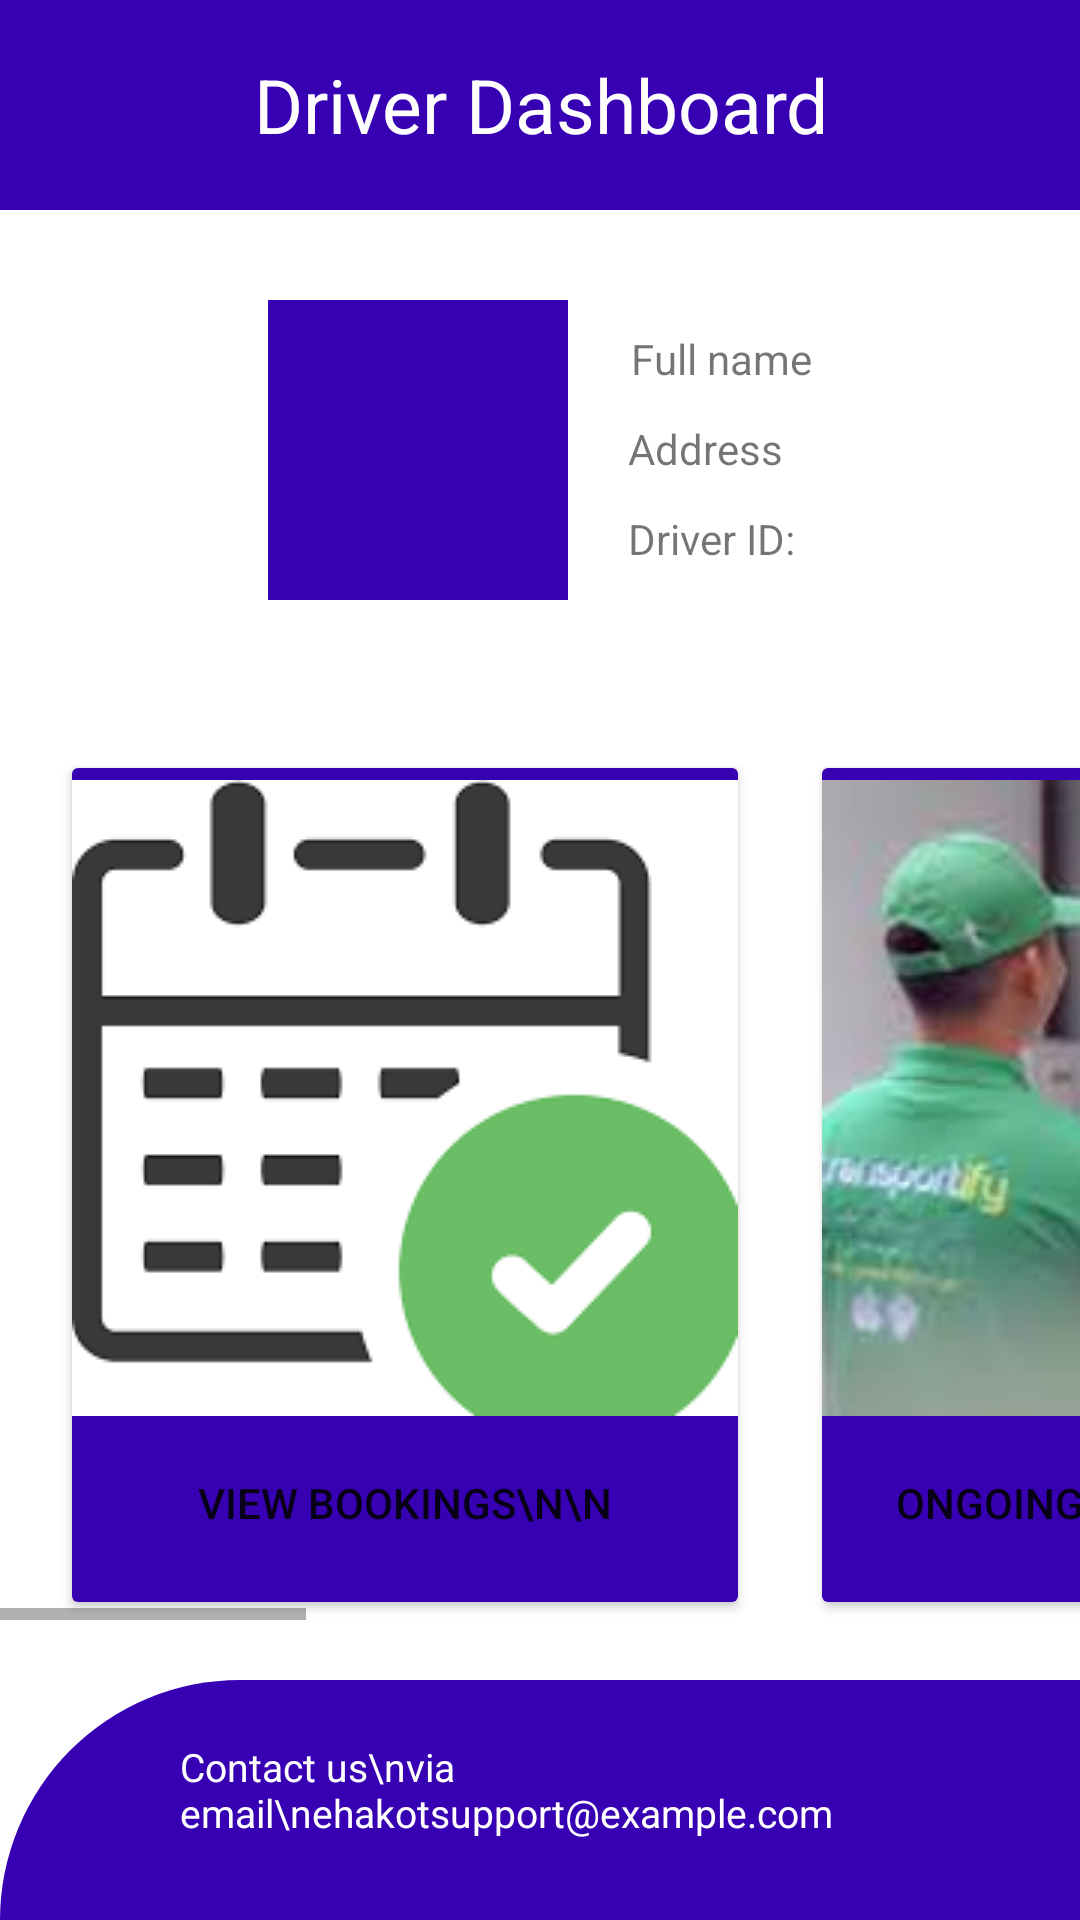

Layout XML and referenced resources for this Android screen:
<!-- AndroidManifest.xml: application theme Theme.EHAKOTAPP -->
<!-- res/layout/activity_driver_dashboard.xml -->
<?xml version="1.0" encoding="utf-8"?>
<LinearLayout xmlns:android="http://schemas.android.com/apk/res/android"
    xmlns:app="http://schemas.android.com/apk/res-auto"
    xmlns:tools="http://schemas.android.com/tools"
    android:layout_width="match_parent"
    android:layout_height="match_parent"
    android:orientation="vertical"
    tools:context=".DriverDashboard">

    <LinearLayout
        android:layout_width="match_parent"
        android:layout_height="wrap_content"
        android:background="@color/purple_700"
        android:orientation="horizontal"
        android:padding="10dp">

        <TextView
            android:layout_width="match_parent"
            android:layout_height="50dp"
            android:gravity="center"
            android:text="Driver Dashboard"
            android:textColor="@color/white"
            android:textSize="25sp" />

    </LinearLayout>

    <RelativeLayout
        android:id="@+id/layoutProfileDriver"
        android:layout_width="match_parent"
        android:layout_height="wrap_content"
        android:layout_marginTop="10dp"
        android:clickable="true"
        android:gravity="center"
        android:orientation="horizontal"
        android:padding="20dp">

        <ImageView
            android:id="@+id/imgProfile"
            android:layout_width="100dp"
            android:layout_height="100dp"
            android:layout_alignParentStart="true"
            android:src="@color/purple_700" />

        <TextView
            android:id="@+id/txtFullname"
            android:layout_width="wrap_content"
            android:layout_height="30dp"
            android:layout_alignTop="@+id/imgProfile"
            android:layout_marginStart="21dp"
            android:layout_marginLeft="20dp"
            android:layout_marginTop="10dp"
            android:layout_toEndOf="@+id/imgProfile"
            android:layout_toRightOf="@id/imgProfile"
            android:text="Full name" />

        <TextView
            android:id="@+id/txtAddress"
            android:layout_width="wrap_content"
            android:layout_height="30dp"
            android:layout_below="@+id/txtFullname"
            android:layout_marginLeft="20dp"
            android:layout_toRightOf="@id/imgProfile"
            android:text="Address" />

        <TextView
            android:id="@+id/txtDriverID"
            android:layout_width="wrap_content"
            android:layout_height="30dp"
            android:layout_below="@+id/txtAddress"
            android:layout_marginLeft="20dp"
            android:layout_toRightOf="@id/imgProfile"
            android:text="Driver ID: " />

    </RelativeLayout>

    <HorizontalScrollView
        android:layout_width="wrap_content"
        android:layout_height="wrap_content"
        android:layout_marginTop="30dp">

        <LinearLayout
            android:layout_width="wrap_content"
            android:layout_height="wrap_content"
            android:orientation="horizontal">

            <Button
                android:id="@+id/btnViewBooking"
                android:layout_width="230dp"
                android:layout_height="290dp"
                android:layout_marginLeft="20dp"
                android:layout_marginRight="20dp"
                android:backgroundTint="#3700B3"
                android:drawableTop="@drawable/driverbooking"
                android:text="View Bookings\n\n"
                android:visibility="visible" />

            <Button
                android:id="@+id/btnOngoing"
                android:layout_width="230dp"
                android:layout_height="290dp"
                android:layout_marginRight="20dp"
                android:backgroundTint="#3700B3"
                android:drawableTop="@drawable/driverongoing"
                android:text="Ongoing Deliveries\n\n"
                android:visibility="visible" />

            <Button
                android:id="@+id/btnAddVehicle"
                android:layout_width="230dp"
                android:layout_height="290dp"
                android:layout_marginRight="20dp"
                android:backgroundTint="#3700B3"
                android:drawableTop="@drawable/addvehicle"
                android:text="Add Vehicle\n\n"
                android:visibility="visible" />

            <Button
                android:id="@+id/btnVehicles"
                android:layout_width="230dp"
                android:layout_height="290dp"
                android:layout_marginRight="20dp"
                android:backgroundTint="#3700B3"
                android:drawableTop="@drawable/viewvehicles"
                android:text="List of vehicles\n\n"
                android:visibility="visible" />

            <Button
                android:id="@+id/btnHistory"
                android:layout_width="230dp"
                android:layout_height="290dp"
                android:layout_marginRight="20dp"
                android:backgroundTint="#3700B3"
                android:drawableTop="@drawable/clienthistorylogo"
                android:text="History\n\n"
                android:visibility="visible" />


        </LinearLayout>


    </HorizontalScrollView>

    <LinearLayout
        android:layout_width="match_parent"
        android:layout_height="match_parent"
        android:layout_marginTop="20dp"
        android:background="@drawable/roundedge"
        android:orientation="vertical"
        android:padding="20dp">

        <TextView
            android:layout_width="wrap_content"
            android:layout_height="wrap_content"
            android:layout_gravity="left"
            android:layout_marginLeft="40dp"
            android:text="Contact us\nvia email\nehakotsupport@example.com"
            android:textColor="@color/white"
            android:textSize="13sp" />


    </LinearLayout>
</LinearLayout>
<!-- resources referenced by this layout -->
<resources>
  <!-- drawable addvehicle: png bitmap (drawable, 15826 bytes) -->
  <!-- drawable clienthistorylogo: png bitmap (drawable, 48606 bytes) -->
  <!-- drawable driverbooking: png bitmap (drawable, 9229 bytes) -->
  <!-- drawable driverongoing: png bitmap (drawable, 61040 bytes) -->
  <!-- drawable roundedge (drawable) -->
  <?xml version="1.0" encoding="utf-8"?>
  <shape
      xmlns:android="http://schemas.android.com/apk/res/android">
      <solid
          android:color="@color/purple_700">
      </solid>
      <stroke
          android:width="0dp"
          android:color="#424242">
      </stroke>
      <corners
          android:topLeftRadius="100dip"
          android:topRightRadius="0dip"
          android:bottomLeftRadius="0dip"
          android:bottomRightRadius="0dip">
      </corners>
  </shape>
  <!-- drawable viewvehicles: jpg bitmap (drawable, 58149 bytes) -->
  <style name="Theme.EHAKOTAPP" parent="Theme.MaterialComponents.DayNight.DarkActionBar">
          
          <item name="colorPrimary">@color/purple_500</item>
          <item name="colorPrimaryVariant">@color/purple_700</item>
          <item name="colorOnPrimary">@color/white</item>
          
          <item name="colorSecondary">@color/teal_200</item>
          <item name="colorSecondaryVariant">@color/teal_700</item>
          <item name="colorOnSecondary">@color/black</item>
          
          <item name="android:statusBarColor" tools:targetApi="l">?attr/colorPrimaryVariant</item>
          
      </style>
  <!-- not gathered from this repository: default colours our renderer supplied (Android Studio template values) -->
  <color name="purple_500">#FF6200EE</color>
  <color name="purple_700">#FF3700B3</color>
  <color name="teal_200">#FF03DAC5</color>
  <color name="teal_700">#FF018786</color>
  <color name="black">#FF000000</color>
  <color name="white">#FFFFFFFF</color>
</resources>
